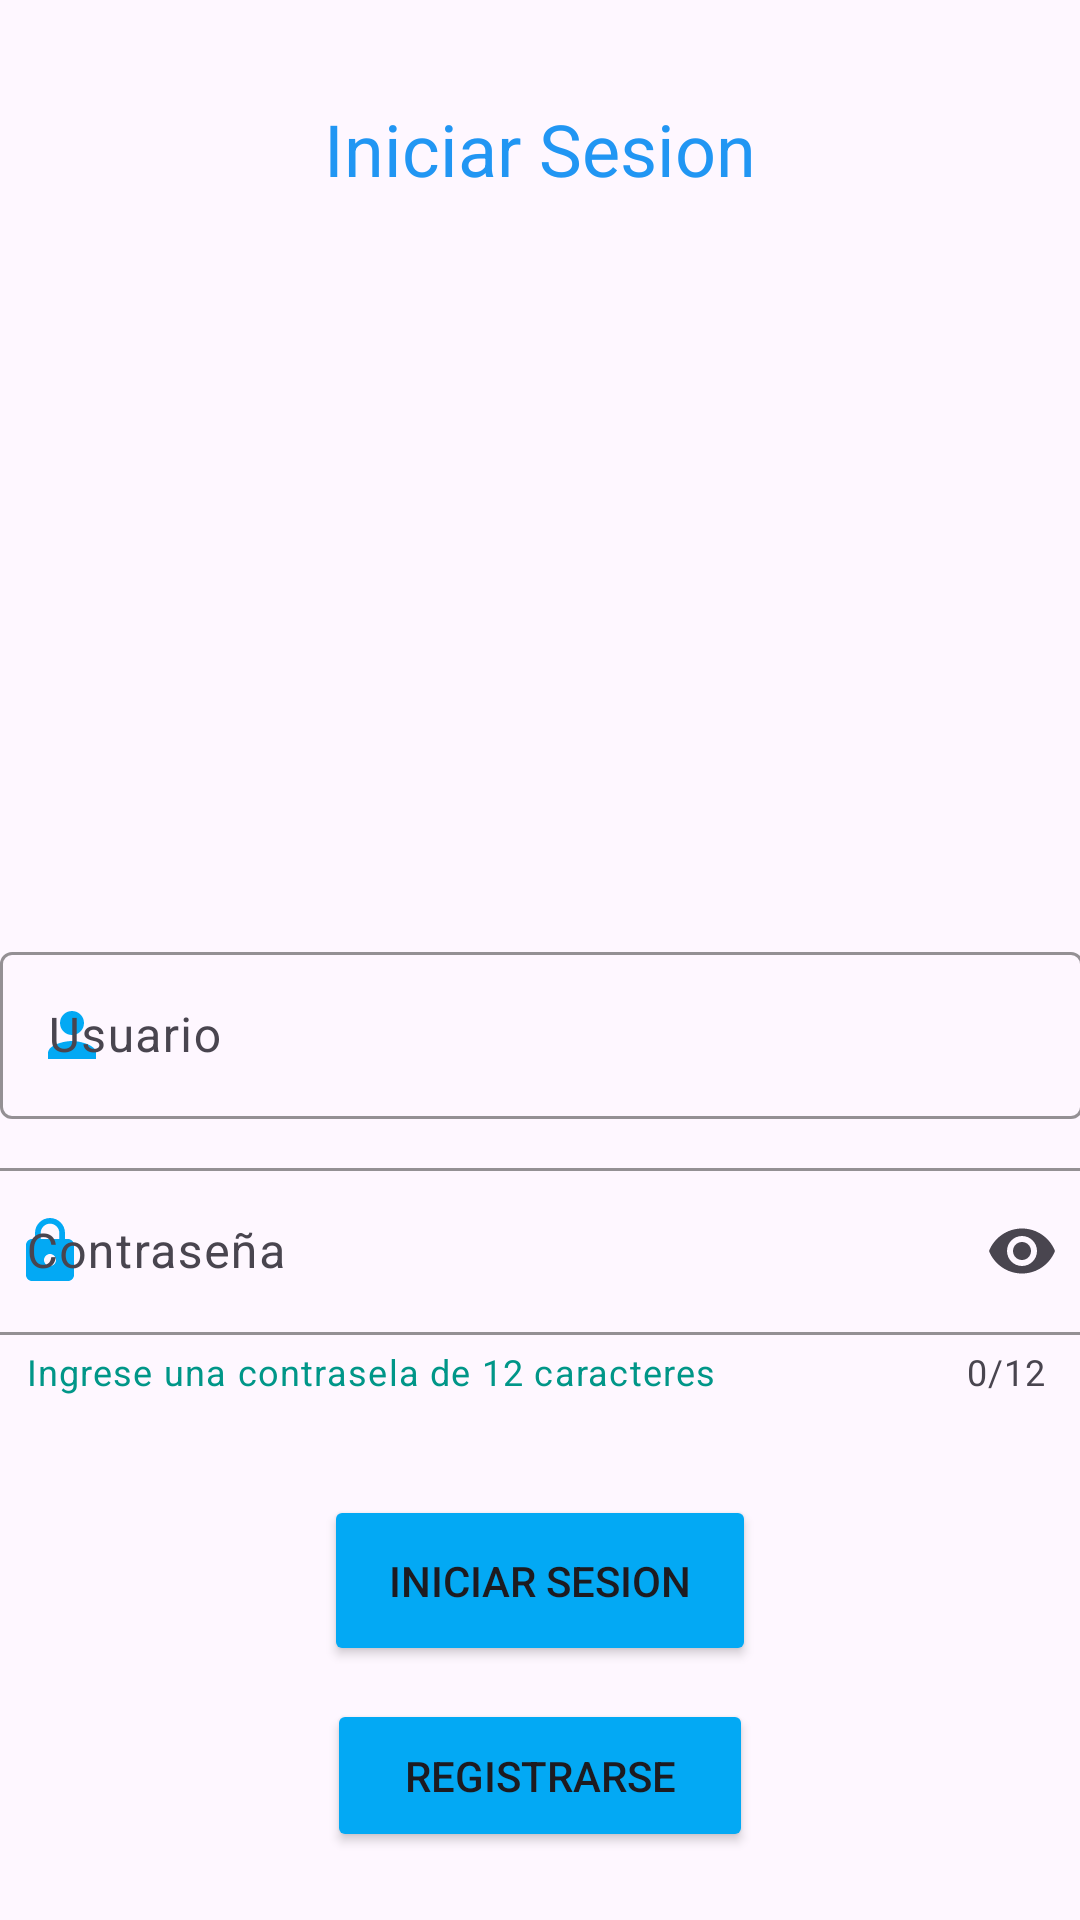

Android layout source for this screen:
<!-- AndroidManifest.xml: application theme Theme.LaboratorioLoginSignupForms -->
<!-- res/layout/activity_login.xml -->
<?xml version="1.0" encoding="utf-8"?>
<androidx.constraintlayout.widget.ConstraintLayout xmlns:android="http://schemas.android.com/apk/res/android"
    xmlns:app="http://schemas.android.com/apk/res-auto"
    xmlns:tools="http://schemas.android.com/tools"
    android:id="@+id/activity_login"
    android:layout_width="match_parent"
    android:layout_height="match_parent">

    <TextView
        android:id="@+id/textView"
        android:layout_width="wrap_content"
        android:layout_height="wrap_content"
        android:text="Iniciar Sesion"
        android:textColor="#2196F3"
        android:textSize="24sp"
        app:layout_constraintBottom_toBottomOf="parent"
        app:layout_constraintEnd_toEndOf="parent"
        app:layout_constraintStart_toStartOf="parent"
        app:layout_constraintTop_toTopOf="parent"
        app:layout_constraintVertical_bias="0.055" />

    <ImageView
        android:id="@+id/imageView"
        android:layout_width="173dp"
        android:layout_height="177dp"
        android:layout_marginTop="16dp"
        app:layout_constraintBottom_toBottomOf="parent"
        app:layout_constraintEnd_toEndOf="parent"
        app:layout_constraintStart_toStartOf="parent"
        app:layout_constraintTop_toBottomOf="@+id/textView"
        app:layout_constraintVertical_bias="0.0"
        app:srcCompat="@drawable/login_image" />

    <com.google.android.material.textfield.TextInputLayout
        android:id="@+id/textInputLayout"
        android:layout_width="361dp"
        android:layout_height="66dp"

        android:hint="Usuario"
        app:boxStrokeColor="#03A9F4"
        app:layout_constraintBottom_toBottomOf="parent"
        app:layout_constraintEnd_toEndOf="parent"
        app:layout_constraintStart_toStartOf="parent"
        app:layout_constraintTop_toBottomOf="@+id/imageView"
        app:layout_constraintVertical_bias="0.169"
        app:startIconDrawable="@drawable/person_1"
        app:startIconTint="#03A9F4">

        <com.google.android.material.textfield.TextInputEditText
            android:id="@+id/login_usuario"
            android:layout_width="match_parent"
            android:layout_height="wrap_content"
            android:inputType="text"
            android:textColor="#03A9F4" />
    </com.google.android.material.textfield.TextInputLayout>

    <com.google.android.material.textfield.TextInputLayout
        android:id="@+id/textInputLayout2"
        android:layout_width="372dp"
        android:layout_height="90dp"
        android:layout_marginTop="8dp"
        android:layout_marginBottom="212dp"
        android:hint="Contraseña"
        app:boxStrokeColor="#03A9F4"
        app:counterEnabled="true"
        app:counterMaxLength="12"
        app:endIconMode="password_toggle"
        app:helperText="Ingrese una contrasela de 12 caracteres"
        app:helperTextEnabled="true"
        app:helperTextTextColor="#009688"
        app:layout_constraintBottom_toBottomOf="parent"
        app:layout_constraintEnd_toEndOf="parent"
        app:layout_constraintHorizontal_bias="0.641"
        app:layout_constraintStart_toStartOf="parent"
        app:layout_constraintTop_toBottomOf="@+id/textInputLayout"
        app:layout_constraintVertical_bias="0.044"
        app:startIconDrawable="@drawable/lock"
        app:startIconTint="#03A9F4">

        <com.google.android.material.textfield.TextInputEditText
            android:id="@+id/login_contraseña"
            android:layout_width="match_parent"
            android:layout_height="wrap_content"
            android:inputType="text|textPassword" />
    </com.google.android.material.textfield.TextInputLayout>

    <Button
        android:id="@+id/btnInicio"
        android:layout_width="144dp"
        android:layout_height="57dp"
        android:text="Iniciar sesion"
        android:backgroundTint="#03A9F4"
        app:layout_constraintBottom_toBottomOf="parent"
        app:layout_constraintEnd_toEndOf="parent"
        app:layout_constraintStart_toStartOf="parent"
        app:layout_constraintTop_toBottomOf="@+id/textInputLayout2"
        app:layout_constraintVertical_bias="0.223" />

    <Button
        android:id="@+id/btnRegistro"
        android:layout_width="142dp"
        android:layout_height="51dp"
        android:text="Registrarse"
        android:backgroundTint="#03A9F4"
        app:layout_constraintBottom_toBottomOf="parent"
        app:layout_constraintEnd_toEndOf="parent"
        app:layout_constraintStart_toStartOf="parent"
        app:layout_constraintTop_toBottomOf="@+id/btnInicio"
        app:layout_constraintVertical_bias="0.326" />

</androidx.constraintlayout.widget.ConstraintLayout>
<!-- resources referenced by this layout -->
<resources>
  <!-- drawable lock (drawable) -->
  <vector xmlns:android="http://schemas.android.com/apk/res/android" android:height="24dp" android:tint="#077BE0" android:viewportHeight="24" android:viewportWidth="24" android:width="24dp">
        
      <path android:fillColor="@android:color/white" android:pathData="M18,8h-1L17,6c0,-2.76 -2.24,-5 -5,-5S7,3.24 7,6v2L6,8c-1.1,0 -2,0.9 -2,2v10c0,1.1 0.9,2 2,2h12c1.1,0 2,-0.9 2,-2L20,10c0,-1.1 -0.9,-2 -2,-2zM12,17c-1.1,0 -2,-0.9 -2,-2s0.9,-2 2,-2 2,0.9 2,2 -0.9,2 -2,2zM15.1,8L8.9,8L8.9,6c0,-1.71 1.39,-3.1 3.1,-3.1 1.71,0 3.1,1.39 3.1,3.1v2z"/>
      
  </vector>
  <!-- drawable person_1 (drawable) -->
  <vector xmlns:android="http://schemas.android.com/apk/res/android" android:height="24dp" android:tint="#077BE0" android:viewportHeight="24" android:viewportWidth="24" android:width="24dp">
        
      <path android:fillColor="@android:color/white" android:pathData="M12,12c2.21,0 4,-1.79 4,-4s-1.79,-4 -4,-4 -4,1.79 -4,4 1.79,4 4,4zM12,14c-2.67,0 -8,1.34 -8,4v2h16v-2c0,-2.66 -5.33,-4 -8,-4z"/>
      
  </vector>
  <style name="Theme.LaboratorioLoginSignupForms" parent="Base.Theme.LaboratorioLoginSignupForms" />
  <style name="Base.Theme.LaboratorioLoginSignupForms" parent="Theme.Material3.DayNight.NoActionBar">
          
          
      </style>
</resources>
